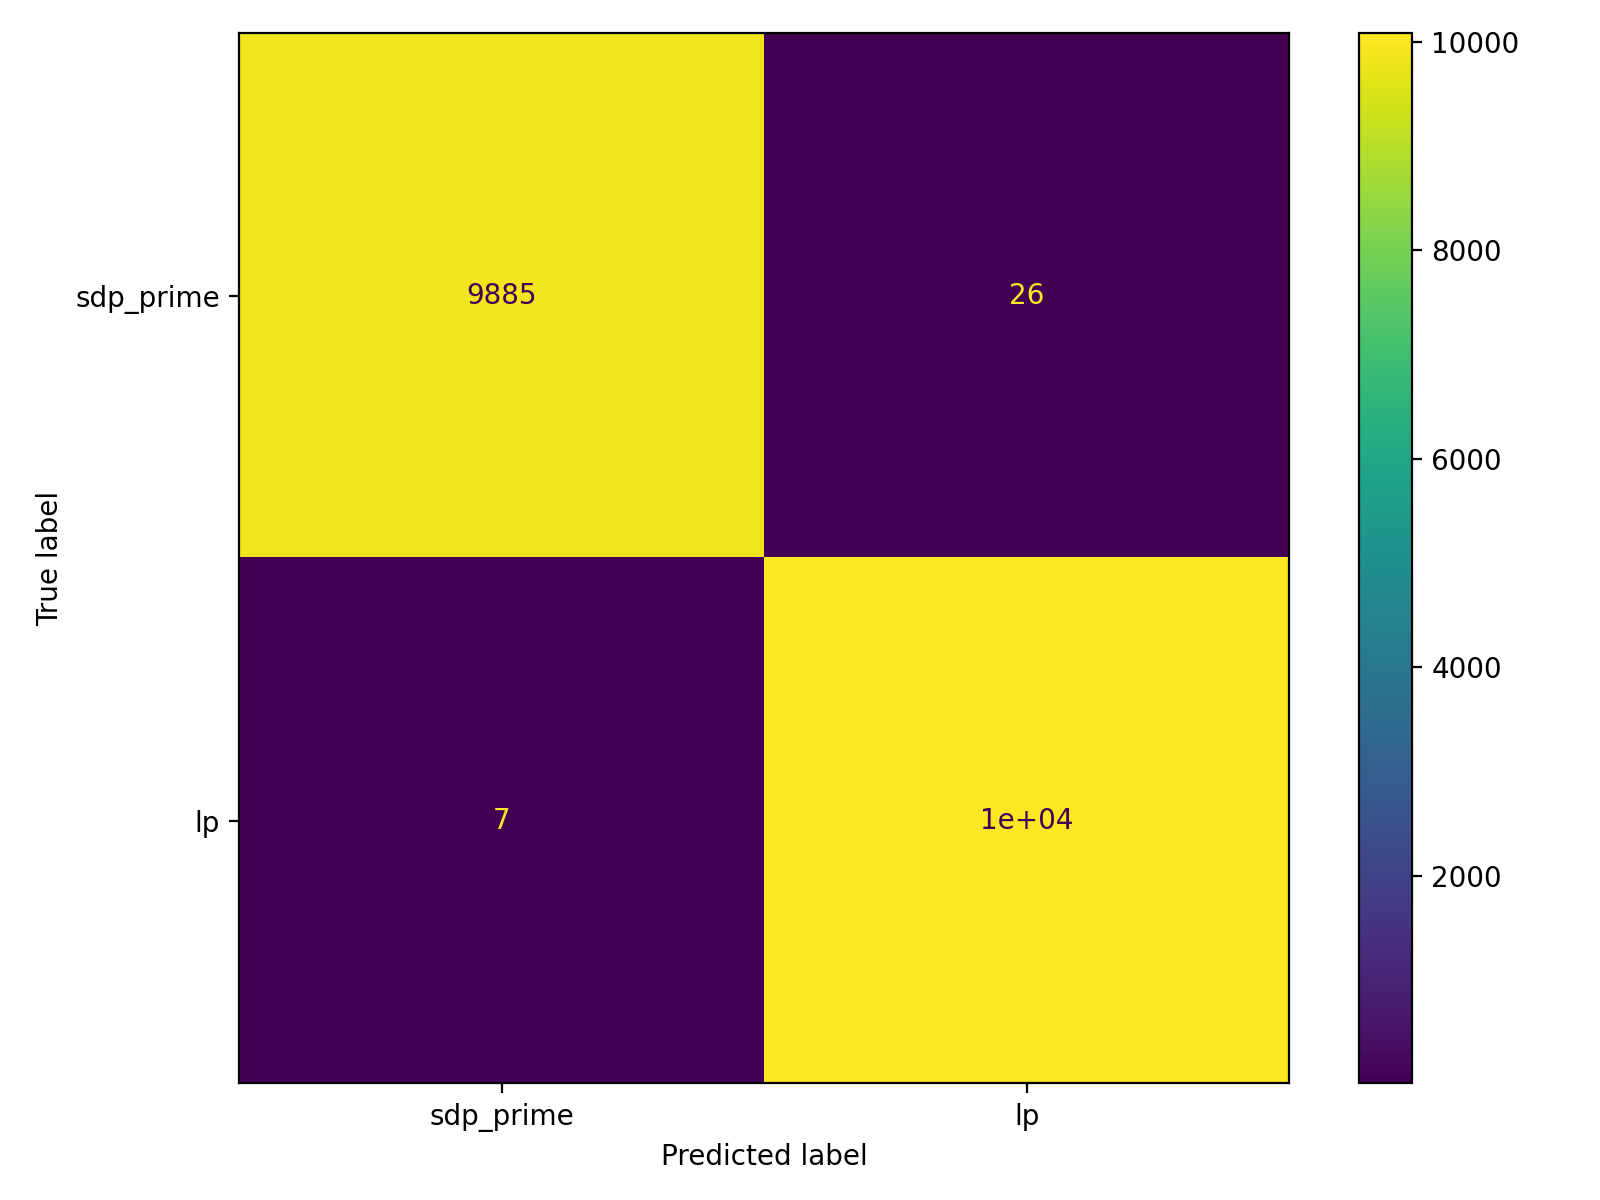

Data behind this chart, as committed beside it:
, pred_sdp_prime(0), pred_lp(1)
true_sdp_prime(0), 9885, 26
true_lp(1), 7, 10082
